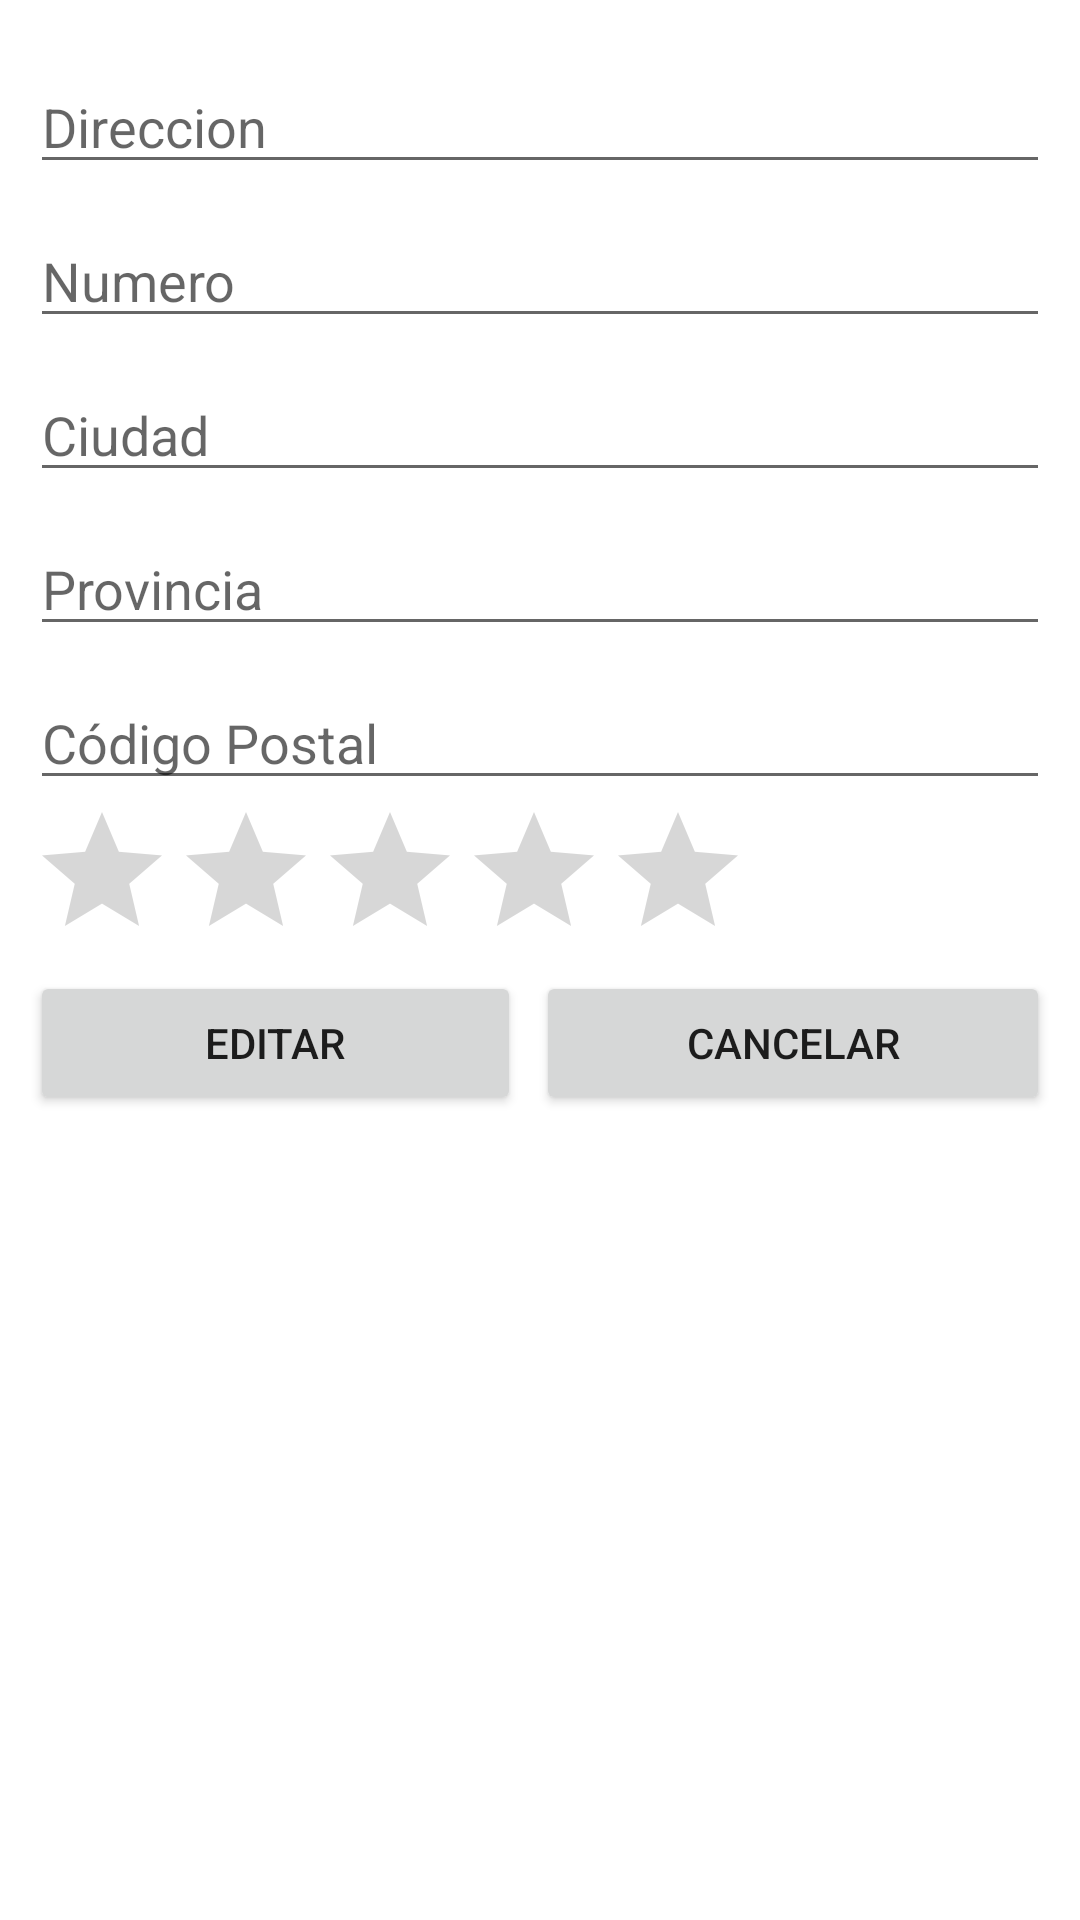

Reconstruct the res/layout file that produces this screen, plus the resources it refers to.
<!-- AndroidManifest.xml: application theme Theme.04_CreacionElementosPorCodigo -->
<!-- res/layout/activity_edit_piso.xml -->
<?xml version="1.0" encoding="utf-8"?>
<LinearLayout xmlns:android="http://schemas.android.com/apk/res/android"
    xmlns:app="http://schemas.android.com/apk/res-auto"
    xmlns:tools="http://schemas.android.com/tools"
    android:layout_width="match_parent"
    android:layout_height="wrap_content"
    android:orientation="vertical"
    android:padding="10dp"
    tools:context=".EditPisoActivity">

    <EditText
        android:id="@+id/txtDireccionEditPiso"
        android:layout_width="match_parent"
        android:layout_height="wrap_content"
        android:layout_marginTop="10dp"
        android:ems="10"
        android:hint="@string/direccion"
        android:inputType="textPersonName" />

    <EditText
        android:id="@+id/txtNumeroEditPiso"
        android:layout_width="match_parent"
        android:layout_height="wrap_content"
        android:layout_marginTop="10dp"
        android:ems="10"
        android:hint="@string/numero"
        android:inputType="number" />

    <EditText
        android:id="@+id/txtCiudadEditPiso"
        android:layout_width="match_parent"
        android:layout_height="wrap_content"
        android:layout_marginTop="10dp"
        android:ems="10"
        android:hint="@string/ciudad"
        android:inputType="textPersonName" />

    <EditText
        android:id="@+id/txtProvinciaEditPiso"
        android:layout_width="match_parent"
        android:layout_height="wrap_content"
        android:layout_marginTop="10dp"
        android:ems="10"
        android:hint="@string/provincia"
        android:inputType="textPersonName" />

    <EditText
        android:id="@+id/txtCPEditPiso"
        android:layout_width="match_parent"
        android:layout_height="wrap_content"
        android:layout_marginTop="10dp"
        android:ems="10"
        android:hint="@string/cp"
        android:inputType="number" />

    <RatingBar
        android:id="@+id/rbEditPiso"
        android:layout_width="wrap_content"
        android:layout_height="wrap_content"
        android:numStars="5" />

    <LinearLayout
        android:layout_width="match_parent"
        android:layout_height="match_parent"
        android:orientation="horizontal">

        <Button
            android:id="@+id/btnEditarEditAlumno"
            android:layout_width="wrap_content"
            android:layout_height="wrap_content"
            android:layout_marginRight="5dp"
            android:layout_weight="1"
            android:text="@string/editar" />

        <Button
            android:id="@+id/btnCancelarEditAlumno"
            android:layout_width="wrap_content"
            android:layout_height="wrap_content"
            android:layout_weight="1"
            android:text="@string/cancelar" />
    </LinearLayout>

</LinearLayout>
<!-- resources referenced by this layout -->
<resources>
  <string name="cancelar">Cancelar</string>
  <string name="ciudad">Ciudad</string>
  <string name="cp">Código Postal</string>
  <string name="direccion">Direccion</string>
  <string name="editar">Editar</string>
  <string name="numero">Numero</string>
  <string name="provincia">Provincia</string>
  <style name="Theme.04_CreacionElementosPorCodigo" parent="Theme.MaterialComponents.DayNight.DarkActionBar">
          
          <item name="colorPrimary">@color/purple_500</item>
          <item name="colorPrimaryVariant">@color/purple_700</item>
          <item name="colorOnPrimary">@color/white</item>
          
          <item name="colorSecondary">@color/teal_200</item>
          <item name="colorSecondaryVariant">@color/teal_700</item>
          <item name="colorOnSecondary">@color/black</item>
          
          <item name="android:statusBarColor" tools:targetApi="l">?attr/colorPrimaryVariant</item>
          
      </style>
  <!-- not gathered from this repository: default colours our renderer supplied (Android Studio template values) -->
  <color name="purple_500">#FF6200EE</color>
  <color name="purple_700">#FF3700B3</color>
  <color name="teal_200">#FF03DAC5</color>
  <color name="teal_700">#FF018786</color>
  <color name="black">#FF000000</color>
  <color name="white">#FFFFFFFF</color>
</resources>
